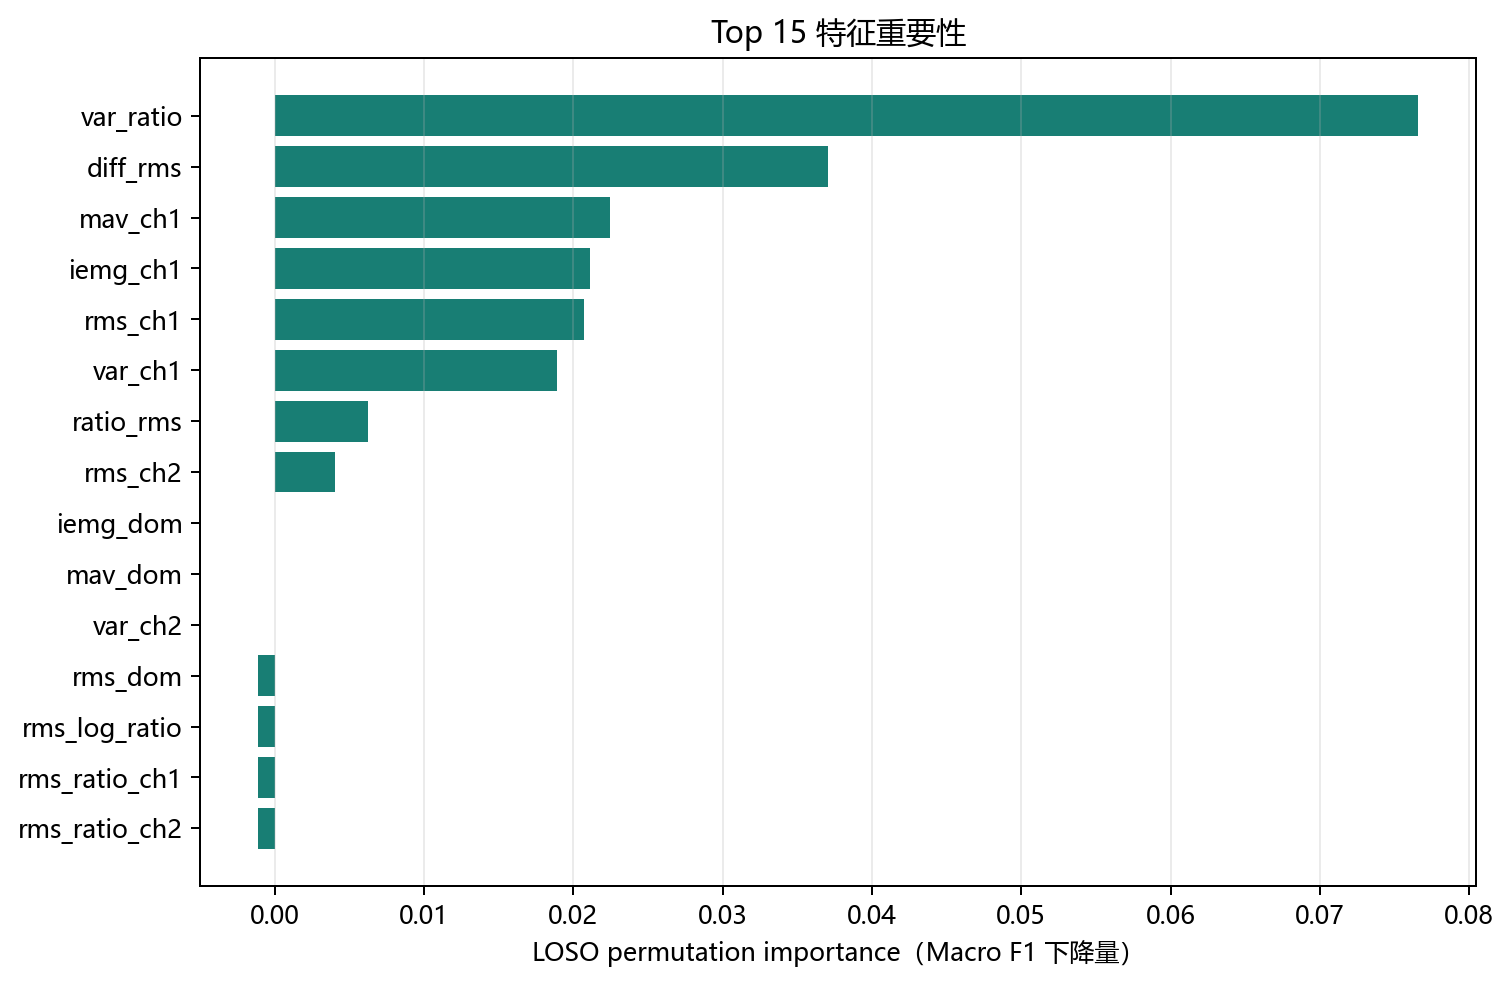

The table this chart was drawn from, first rows:
feature, importance_mean, importance_std
var_ratio, 0.07657, 0.1106
diff_rms, 0.03709, 0.07188
mav_ch1, 0.02247, 0.04654
iemg_ch1, 0.02116, 0.04917
rms_ch1, 0.02075, 0.04672
var_ch1, 0.01889, 0.03667
ratio_rms, 0.006247, 0.02317
rms_ch2, 0.004027, 0.01084
iemg_dom, 0.0, 0.0
mav_dom, 0.0, 0.0
var_ch2, 0.0, 0.0
rms_dom, -0.001094, 0.003945
rms_log_ratio, -0.001094, 0.003945
rms_ratio_ch1, -0.001094, 0.003945
rms_ratio_ch2, -0.001094, 0.003945
